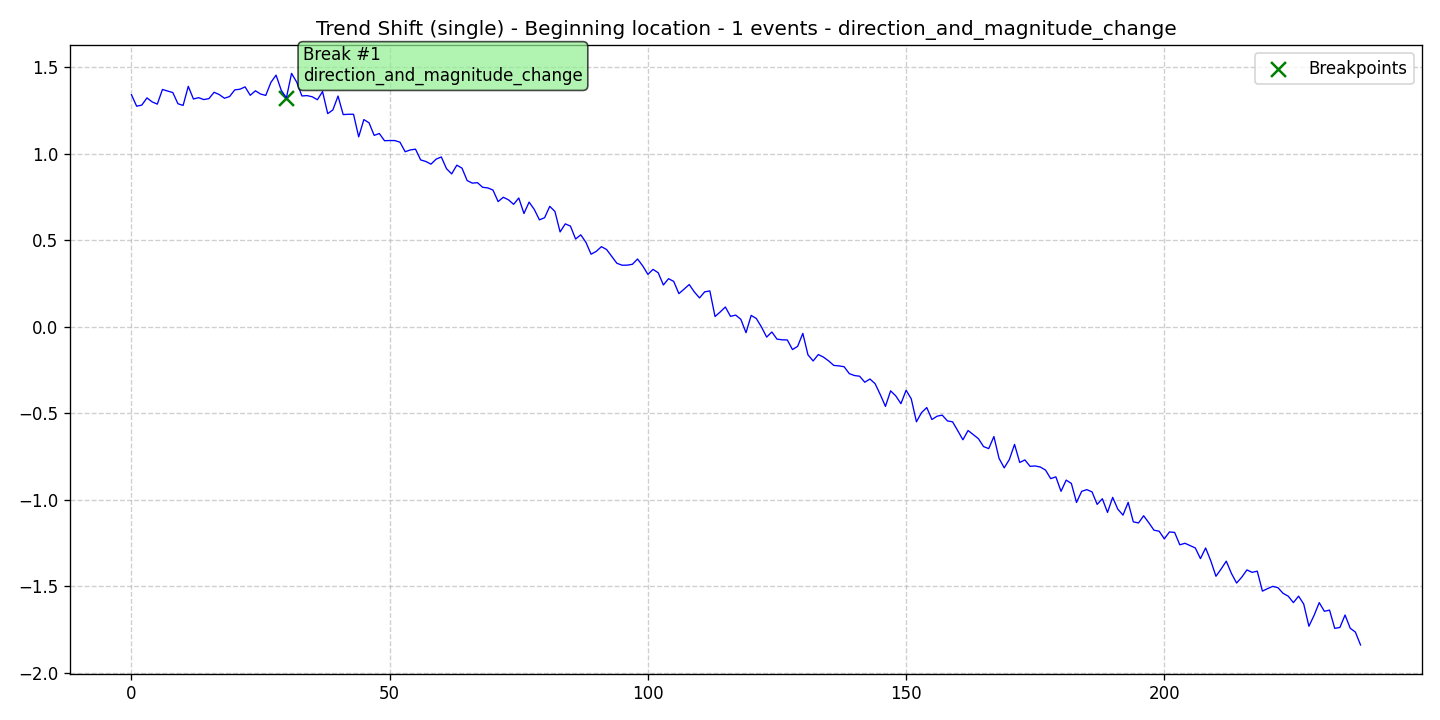

Data behind this chart, as committed beside it:
data, stationary, det_lin_up, det_lin_down, det_quad, det_cubic, det_exp, det_damped, stoc_trend, volatility, single_seas, multiple_seas, point_anom_single, point_anom_multi, collect_anom, context_anom, mean_shift, var_shift, trend_shift, date, is_break, is_anomaly, is_multi, location_beginning
1.34, 0, 0, 0, 0, 0, 0, 0, 0, 0, 0, 0, 0, 0, 0, 0, 0, 0, 1, 2020-01-01, 0, 0, 0, 1
1.274, 0, 0, 0, 0, 0, 0, 0, 0, 0, 0, 0, 0, 0, 0, 0, 0, 0, 1, 2020-01-02, 0, 0, 0, 1
1.281, 0, 0, 0, 0, 0, 0, 0, 0, 0, 0, 0, 0, 0, 0, 0, 0, 0, 1, 2020-01-03, 0, 0, 0, 1
1.322, 0, 0, 0, 0, 0, 0, 0, 0, 0, 0, 0, 0, 0, 0, 0, 0, 0, 1, 2020-01-04, 0, 0, 0, 1
1.299, 0, 0, 0, 0, 0, 0, 0, 0, 0, 0, 0, 0, 0, 0, 0, 0, 0, 1, 2020-01-05, 0, 0, 0, 1
1.286, 0, 0, 0, 0, 0, 0, 0, 0, 0, 0, 0, 0, 0, 0, 0, 0, 0, 1, 2020-01-06, 0, 0, 0, 1
1.371, 0, 0, 0, 0, 0, 0, 0, 0, 0, 0, 0, 0, 0, 0, 0, 0, 0, 1, 2020-01-07, 0, 0, 0, 1
1.362, 0, 0, 0, 0, 0, 0, 0, 0, 0, 0, 0, 0, 0, 0, 0, 0, 0, 1, 2020-01-08, 0, 0, 0, 1
1.353, 0, 0, 0, 0, 0, 0, 0, 0, 0, 0, 0, 0, 0, 0, 0, 0, 0, 1, 2020-01-09, 0, 0, 0, 1
1.289, 0, 0, 0, 0, 0, 0, 0, 0, 0, 0, 0, 0, 0, 0, 0, 0, 0, 1, 2020-01-10, 0, 0, 0, 1
1.279, 0, 0, 0, 0, 0, 0, 0, 0, 0, 0, 0, 0, 0, 0, 0, 0, 0, 1, 2020-01-11, 0, 0, 0, 1
1.389, 0, 0, 0, 0, 0, 0, 0, 0, 0, 0, 0, 0, 0, 0, 0, 0, 0, 1, 2020-01-12, 0, 0, 0, 1
1.316, 0, 0, 0, 0, 0, 0, 0, 0, 0, 0, 0, 0, 0, 0, 0, 0, 0, 1, 2020-01-13, 0, 0, 0, 1
1.324, 0, 0, 0, 0, 0, 0, 0, 0, 0, 0, 0, 0, 0, 0, 0, 0, 0, 1, 2020-01-14, 0, 0, 0, 1
1.313, 0, 0, 0, 0, 0, 0, 0, 0, 0, 0, 0, 0, 0, 0, 0, 0, 0, 1, 2020-01-15, 0, 0, 0, 1
1.318, 0, 0, 0, 0, 0, 0, 0, 0, 0, 0, 0, 0, 0, 0, 0, 0, 0, 1, 2020-01-16, 0, 0, 0, 1
1.355, 0, 0, 0, 0, 0, 0, 0, 0, 0, 0, 0, 0, 0, 0, 0, 0, 0, 1, 2020-01-17, 0, 0, 0, 1
1.342, 0, 0, 0, 0, 0, 0, 0, 0, 0, 0, 0, 0, 0, 0, 0, 0, 0, 1, 2020-01-18, 0, 0, 0, 1
1.32, 0, 0, 0, 0, 0, 0, 0, 0, 0, 0, 0, 0, 0, 0, 0, 0, 0, 1, 2020-01-19, 0, 0, 0, 1
1.33, 0, 0, 0, 0, 0, 0, 0, 0, 0, 0, 0, 0, 0, 0, 0, 0, 0, 1, 2020-01-20, 0, 0, 0, 1
1.369, 0, 0, 0, 0, 0, 0, 0, 0, 0, 0, 0, 0, 0, 0, 0, 0, 0, 1, 2020-01-21, 0, 0, 0, 1
1.373, 0, 0, 0, 0, 0, 0, 0, 0, 0, 0, 0, 0, 0, 0, 0, 0, 0, 1, 2020-01-22, 0, 0, 0, 1
1.386, 0, 0, 0, 0, 0, 0, 0, 0, 0, 0, 0, 0, 0, 0, 0, 0, 0, 1, 2020-01-23, 0, 0, 0, 1
1.337, 0, 0, 0, 0, 0, 0, 0, 0, 0, 0, 0, 0, 0, 0, 0, 0, 0, 1, 2020-01-24, 0, 0, 0, 1
1.363, 0, 0, 0, 0, 0, 0, 0, 0, 0, 0, 0, 0, 0, 0, 0, 0, 0, 1, 2020-01-25, 0, 0, 0, 1
1.345, 0, 0, 0, 0, 0, 0, 0, 0, 0, 0, 0, 0, 0, 0, 0, 0, 0, 1, 2020-01-26, 0, 0, 0, 1
1.337, 0, 0, 0, 0, 0, 0, 0, 0, 0, 0, 0, 0, 0, 0, 0, 0, 0, 1, 2020-01-27, 0, 0, 0, 1
1.412, 0, 0, 0, 0, 0, 0, 0, 0, 0, 0, 0, 0, 0, 0, 0, 0, 0, 1, 2020-01-28, 0, 0, 0, 1
1.454, 0, 0, 0, 0, 0, 0, 0, 0, 0, 0, 0, 0, 0, 0, 0, 0, 0, 1, 2020-01-29, 0, 0, 0, 1
1.367, 0, 0, 0, 0, 0, 0, 0, 0, 0, 0, 0, 0, 0, 0, 0, 0, 0, 1, 2020-01-30, 0, 0, 0, 1
1.323, 0, 0, 0, 0, 0, 0, 0, 0, 0, 0, 0, 0, 0, 0, 0, 0, 0, 1, 2020-01-31, 1, 0, 0, 1
1.464, 0, 0, 0, 0, 0, 0, 0, 0, 0, 0, 0, 0, 0, 0, 0, 0, 0, 1, 2020-02-01, 0, 0, 0, 1
1.413, 0, 0, 0, 0, 0, 0, 0, 0, 0, 0, 0, 0, 0, 0, 0, 0, 0, 1, 2020-02-02, 0, 0, 0, 1
1.334, 0, 0, 0, 0, 0, 0, 0, 0, 0, 0, 0, 0, 0, 0, 0, 0, 0, 1, 2020-02-03, 0, 0, 0, 1
1.335, 0, 0, 0, 0, 0, 0, 0, 0, 0, 0, 0, 0, 0, 0, 0, 0, 0, 1, 2020-02-04, 0, 0, 0, 1
1.329, 0, 0, 0, 0, 0, 0, 0, 0, 0, 0, 0, 0, 0, 0, 0, 0, 0, 1, 2020-02-05, 0, 0, 0, 1
1.312, 0, 0, 0, 0, 0, 0, 0, 0, 0, 0, 0, 0, 0, 0, 0, 0, 0, 1, 2020-02-06, 0, 0, 0, 1
1.359, 0, 0, 0, 0, 0, 0, 0, 0, 0, 0, 0, 0, 0, 0, 0, 0, 0, 1, 2020-02-07, 0, 0, 0, 1
1.231, 0, 0, 0, 0, 0, 0, 0, 0, 0, 0, 0, 0, 0, 0, 0, 0, 0, 1, 2020-02-08, 0, 0, 0, 1
1.253, 0, 0, 0, 0, 0, 0, 0, 0, 0, 0, 0, 0, 0, 0, 0, 0, 0, 1, 2020-02-09, 0, 0, 0, 1
1.333, 0, 0, 0, 0, 0, 0, 0, 0, 0, 0, 0, 0, 0, 0, 0, 0, 0, 1, 2020-02-10, 0, 0, 0, 1
1.226, 0, 0, 0, 0, 0, 0, 0, 0, 0, 0, 0, 0, 0, 0, 0, 0, 0, 1, 2020-02-11, 0, 0, 0, 1
1.228, 0, 0, 0, 0, 0, 0, 0, 0, 0, 0, 0, 0, 0, 0, 0, 0, 0, 1, 2020-02-12, 0, 0, 0, 1
1.227, 0, 0, 0, 0, 0, 0, 0, 0, 0, 0, 0, 0, 0, 0, 0, 0, 0, 1, 2020-02-13, 0, 0, 0, 1
1.097, 0, 0, 0, 0, 0, 0, 0, 0, 0, 0, 0, 0, 0, 0, 0, 0, 0, 1, 2020-02-14, 0, 0, 0, 1
1.197, 0, 0, 0, 0, 0, 0, 0, 0, 0, 0, 0, 0, 0, 0, 0, 0, 0, 1, 2020-02-15, 0, 0, 0, 1
1.178, 0, 0, 0, 0, 0, 0, 0, 0, 0, 0, 0, 0, 0, 0, 0, 0, 0, 1, 2020-02-16, 0, 0, 0, 1
1.106, 0, 0, 0, 0, 0, 0, 0, 0, 0, 0, 0, 0, 0, 0, 0, 0, 0, 1, 2020-02-17, 0, 0, 0, 1
1.116, 0, 0, 0, 0, 0, 0, 0, 0, 0, 0, 0, 0, 0, 0, 0, 0, 0, 1, 2020-02-18, 0, 0, 0, 1
1.075, 0, 0, 0, 0, 0, 0, 0, 0, 0, 0, 0, 0, 0, 0, 0, 0, 0, 1, 2020-02-19, 0, 0, 0, 1
1.076, 0, 0, 0, 0, 0, 0, 0, 0, 0, 0, 0, 0, 0, 0, 0, 0, 0, 1, 2020-02-20, 0, 0, 0, 1
1.076, 0, 0, 0, 0, 0, 0, 0, 0, 0, 0, 0, 0, 0, 0, 0, 0, 0, 1, 2020-02-21, 0, 0, 0, 1
1.066, 0, 0, 0, 0, 0, 0, 0, 0, 0, 0, 0, 0, 0, 0, 0, 0, 0, 1, 2020-02-22, 0, 0, 0, 1
1.011, 0, 0, 0, 0, 0, 0, 0, 0, 0, 0, 0, 0, 0, 0, 0, 0, 0, 1, 2020-02-23, 0, 0, 0, 1
1.022, 0, 0, 0, 0, 0, 0, 0, 0, 0, 0, 0, 0, 0, 0, 0, 0, 0, 1, 2020-02-24, 0, 0, 0, 1
1.026, 0, 0, 0, 0, 0, 0, 0, 0, 0, 0, 0, 0, 0, 0, 0, 0, 0, 1, 2020-02-25, 0, 0, 0, 1
0.9638, 0, 0, 0, 0, 0, 0, 0, 0, 0, 0, 0, 0, 0, 0, 0, 0, 0, 1, 2020-02-26, 0, 0, 0, 1
0.9548, 0, 0, 0, 0, 0, 0, 0, 0, 0, 0, 0, 0, 0, 0, 0, 0, 0, 1, 2020-02-27, 0, 0, 0, 1
0.9394, 0, 0, 0, 0, 0, 0, 0, 0, 0, 0, 0, 0, 0, 0, 0, 0, 0, 1, 2020-02-28, 0, 0, 0, 1
0.9684, 0, 0, 0, 0, 0, 0, 0, 0, 0, 0, 0, 0, 0, 0, 0, 0, 0, 1, 2020-02-29, 0, 0, 0, 1
... 179 more rows
